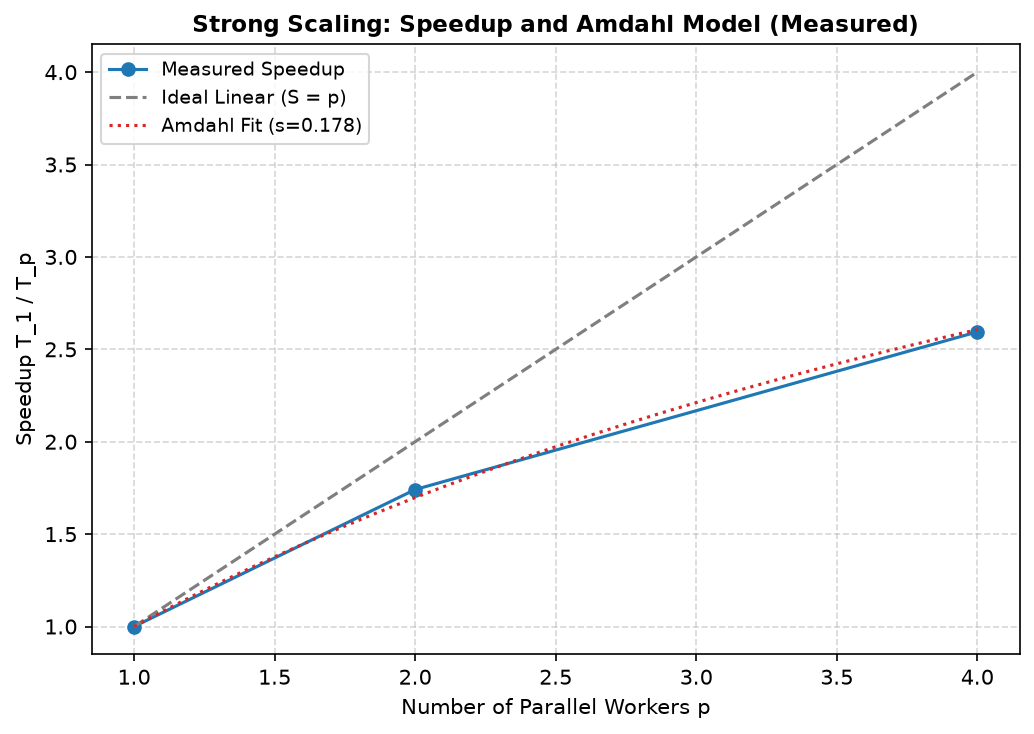

Values plotted in this chart, from the file beside it:
workers_p, median_time_s, speedup, efficiency, pool_startup_s
1, 0.5282, 1.0, 1.0, 1.471
2, 0.3033, 1.741, 0.8706, 1.538
4, 0.2036, 2.594, 0.6486, 1.769
